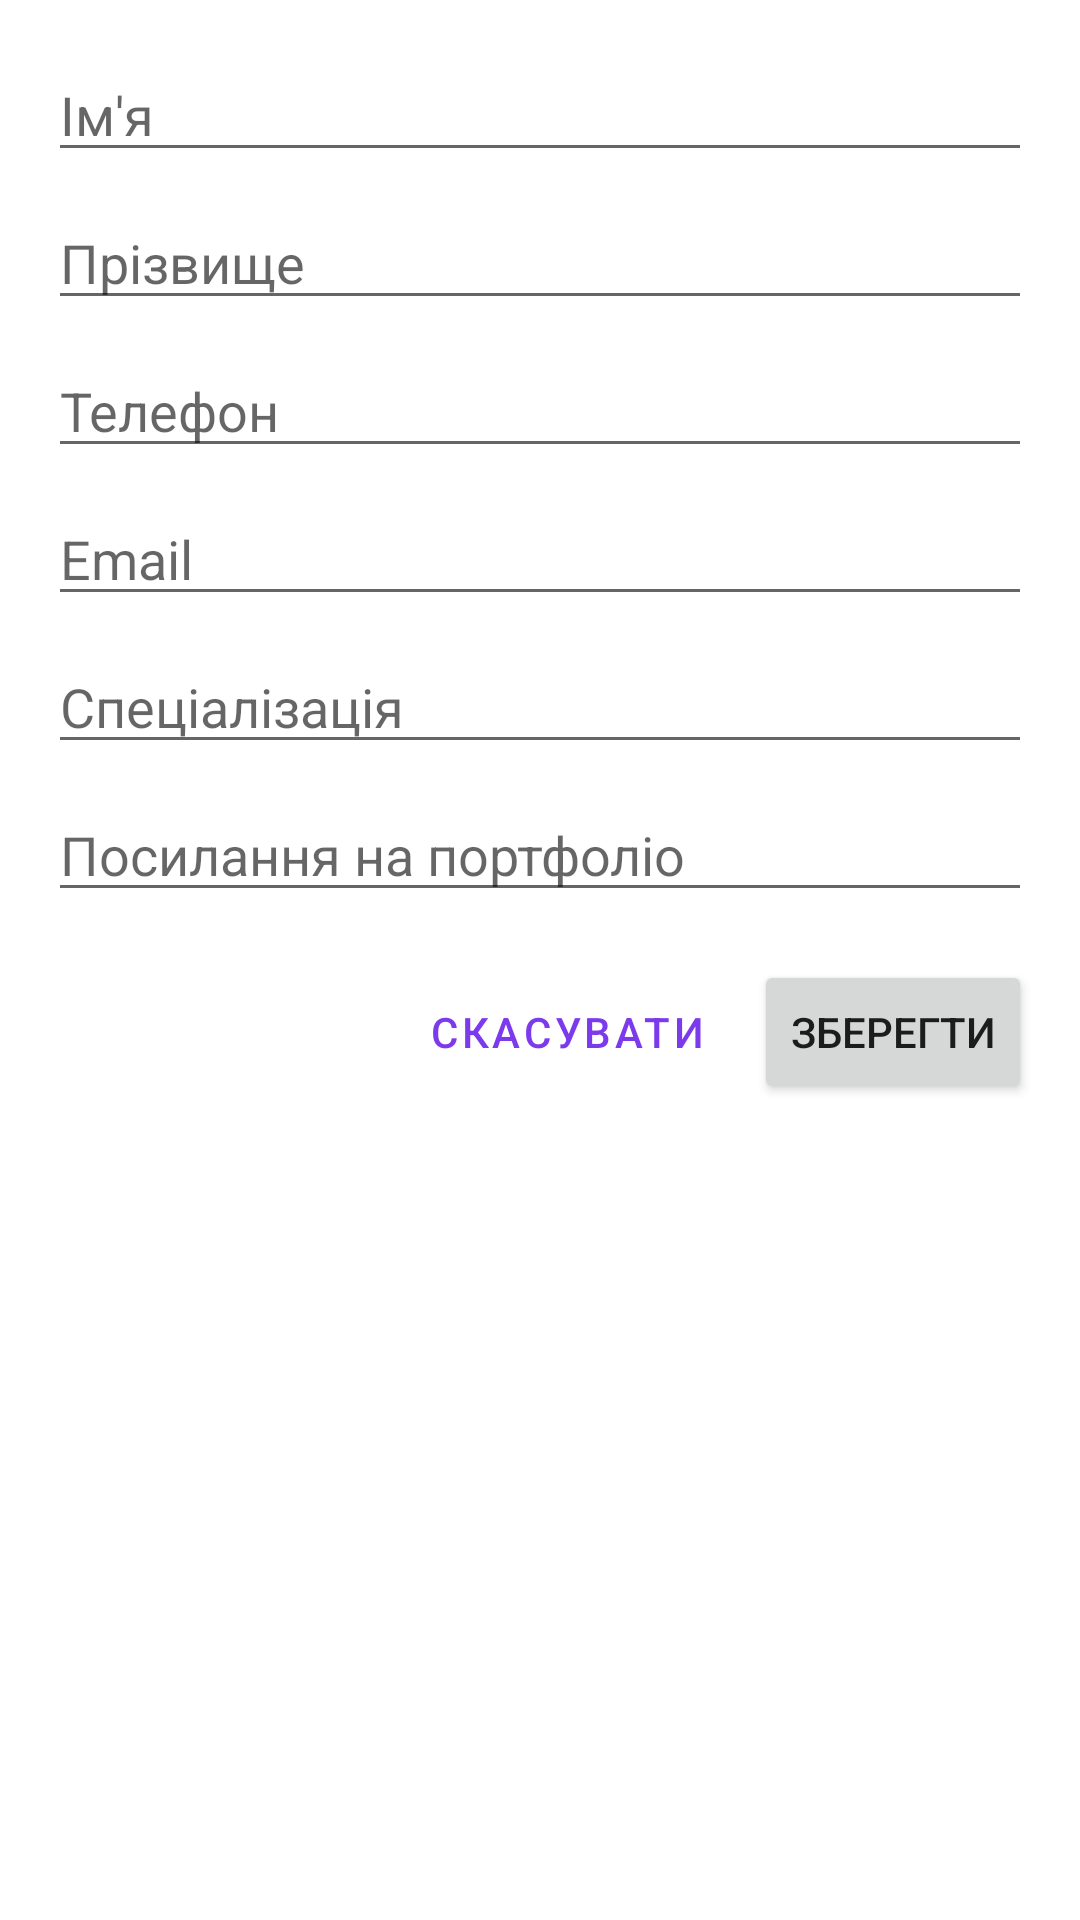

This screen was rendered from an Android layout file. Write that file and the resources it references.
<!-- AndroidManifest.xml: application theme Theme.Trimly -->
<!-- res/layout/dialog_master.xml -->
<?xml version="1.0" encoding="utf-8"?>
<LinearLayout xmlns:android="http://schemas.android.com/apk/res/android"
    android:layout_width="match_parent"
    android:layout_height="wrap_content"
    android:orientation="vertical"
    android:padding="16dp">

    <EditText
        android:id="@+id/etFirstName"
        android:layout_width="match_parent"
        android:layout_height="wrap_content"
        android:hint="Ім'я"
        android:inputType="textPersonName"
        android:layout_marginBottom="8dp" />

    <EditText
        android:id="@+id/etLastName"
        android:layout_width="match_parent"
        android:layout_height="wrap_content"
        android:hint="Прізвище"
        android:inputType="textPersonName"
        android:layout_marginBottom="8dp" />

    <EditText
        android:id="@+id/etPhone"
        android:layout_width="match_parent"
        android:layout_height="wrap_content"
        android:hint="Телефон"
        android:inputType="phone"
        android:layout_marginBottom="8dp" />

    <EditText
        android:id="@+id/etEmail"
        android:layout_width="match_parent"
        android:layout_height="wrap_content"
        android:hint="Email"
        android:inputType="textEmailAddress"
        android:layout_marginBottom="8dp" />

    <EditText
        android:id="@+id/etSpecialization"
        android:layout_width="match_parent"
        android:layout_height="wrap_content"
        android:hint="Спеціалізація"
        android:inputType="text"
        android:layout_marginBottom="8dp" />

    <EditText
        android:id="@+id/etPortfolioUrl"
        android:layout_width="match_parent"
        android:layout_height="wrap_content"
        android:hint="Посилання на портфоліо"
        android:inputType="textUri"
        android:layout_marginBottom="16dp" />

    <LinearLayout
        android:layout_width="match_parent"
        android:layout_height="wrap_content"
        android:orientation="horizontal"
        android:gravity="end">

        <Button
            android:id="@+id/btnCancel"
            android:layout_width="wrap_content"
            android:layout_height="wrap_content"
            android:text="Скасувати"
            android:layout_marginEnd="8dp"
            style="@style/Widget.MaterialComponents.Button.TextButton" />

        <Button
            android:id="@+id/btnSave"
            android:layout_width="wrap_content"
            android:layout_height="wrap_content"
            android:text="Зберегти" />

    </LinearLayout>

</LinearLayout>
<!-- resources referenced by this layout -->
<resources>
  <style name="Theme.Trimly" parent="Theme.MaterialComponents.DayNight.NoActionBar">
          <item name="colorPrimary">@color/colorPrimary</item>
          <item name="colorPrimaryVariant">@color/colorPrimaryDark</item>
          <item name="colorOnPrimary">@color/white</item>
          <item name="colorSecondary">@color/colorAccent</item>
          <item name="colorOnSecondary">@color/white</item>
          <item name="android:windowBackground">@color/white</item>
          <item name="android:navigationBarColor">@color/white</item>
          <item name="android:statusBarColor">@color/colorPrimaryDark</item>
          <item name="bottomNavigationStyle">@style/Widget.Trimly.BottomNavigationView</item>
      </style>
  <color name="colorPrimary">#7C3AED</color>
  <color name="colorPrimaryDark">#5B21B6</color>
  <color name="white">#FFFFFFFF</color>
  <color name="colorAccent">#A78BFA</color>
  <style name="Widget.Trimly.BottomNavigationView" parent="Widget.MaterialComponents.BottomNavigationView">
          <item name="itemIconSize">32dp</item>
          <item name="itemTextAppearanceActive">@style/BottomNavTextActive</item>
          <item name="itemTextAppearanceInactive">@style/BottomNavTextInactive</item>
          <item name="itemIconTint">@color/bottom_nav_icon</item>
          <item name="itemRippleColor">@color/colorAccent</item>
          <item name="android:background">@color/white</item>
          <item name="android:minHeight">72dp</item>
      </style>
  <style name="BottomNavTextActive" parent="TextAppearance.AppCompat.Caption">
          <item name="android:textColor">@color/colorPrimary</item>
          <item name="android:textSize">14sp</item>
          <item name="android:textStyle">bold</item>
      </style>
  <style name="BottomNavTextInactive" parent="TextAppearance.AppCompat.Caption">
          <item name="android:textColor">@color/bottom_nav_icon_inactive</item>
          <item name="android:textSize">13sp</item>
      </style>
  <color name="bottom_nav_icon">#7C3AED</color>
  <color name="bottom_nav_icon_inactive">#BDBDBD</color>
</resources>
